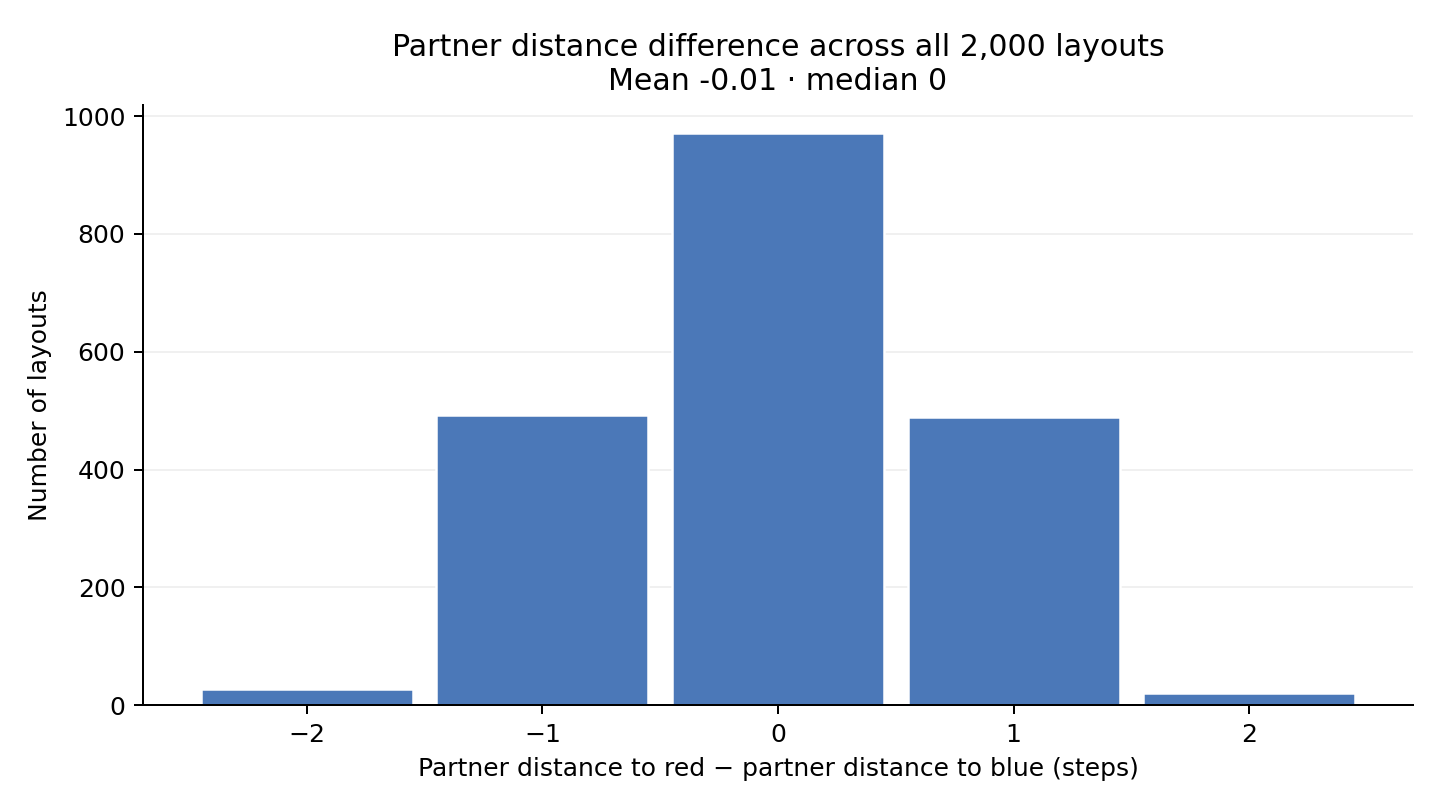

Data behind this chart, as committed beside it:
red_minus_blue_steps, count, percent_all_layouts
-2, 27, 1.35
-1, 492, 24.6
0, 971, 48.55
1, 490, 24.5
2, 20, 1.0
